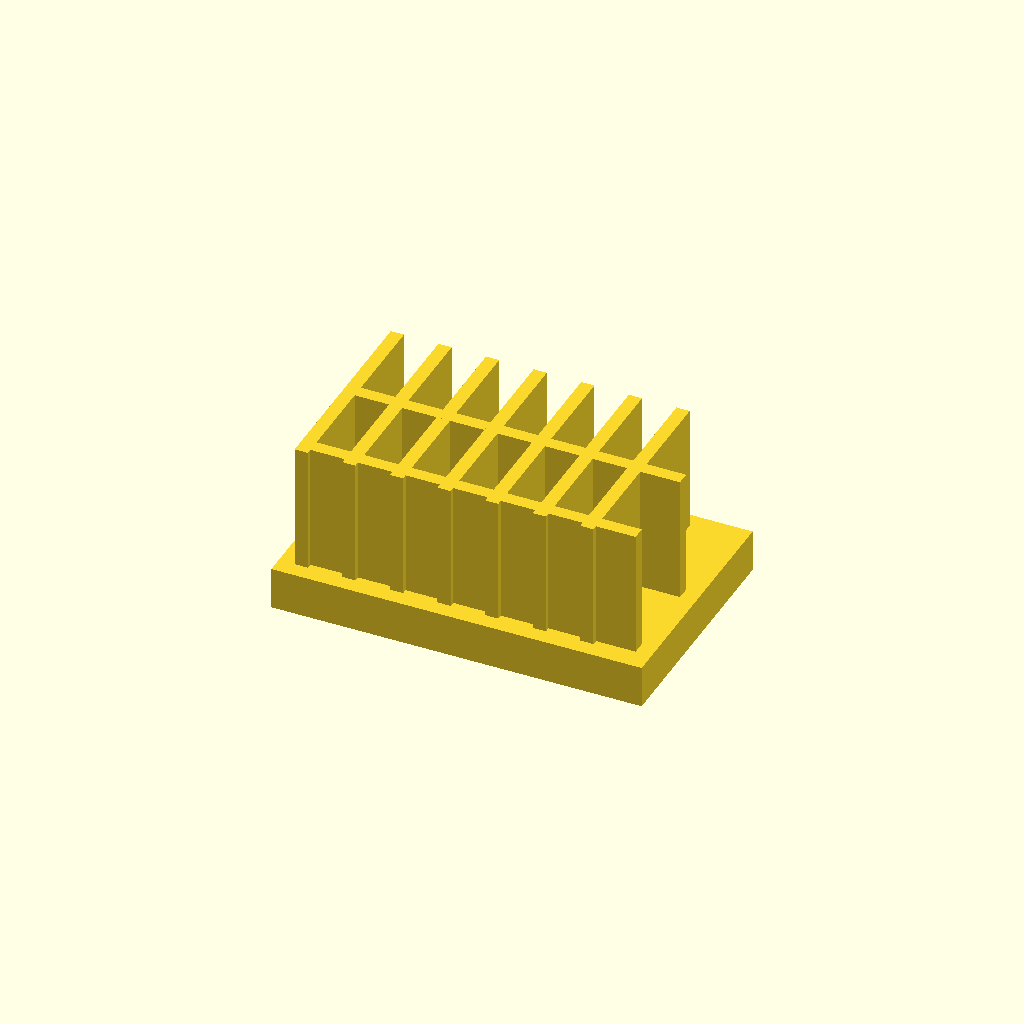
Cell 1: the model at its default parameters.
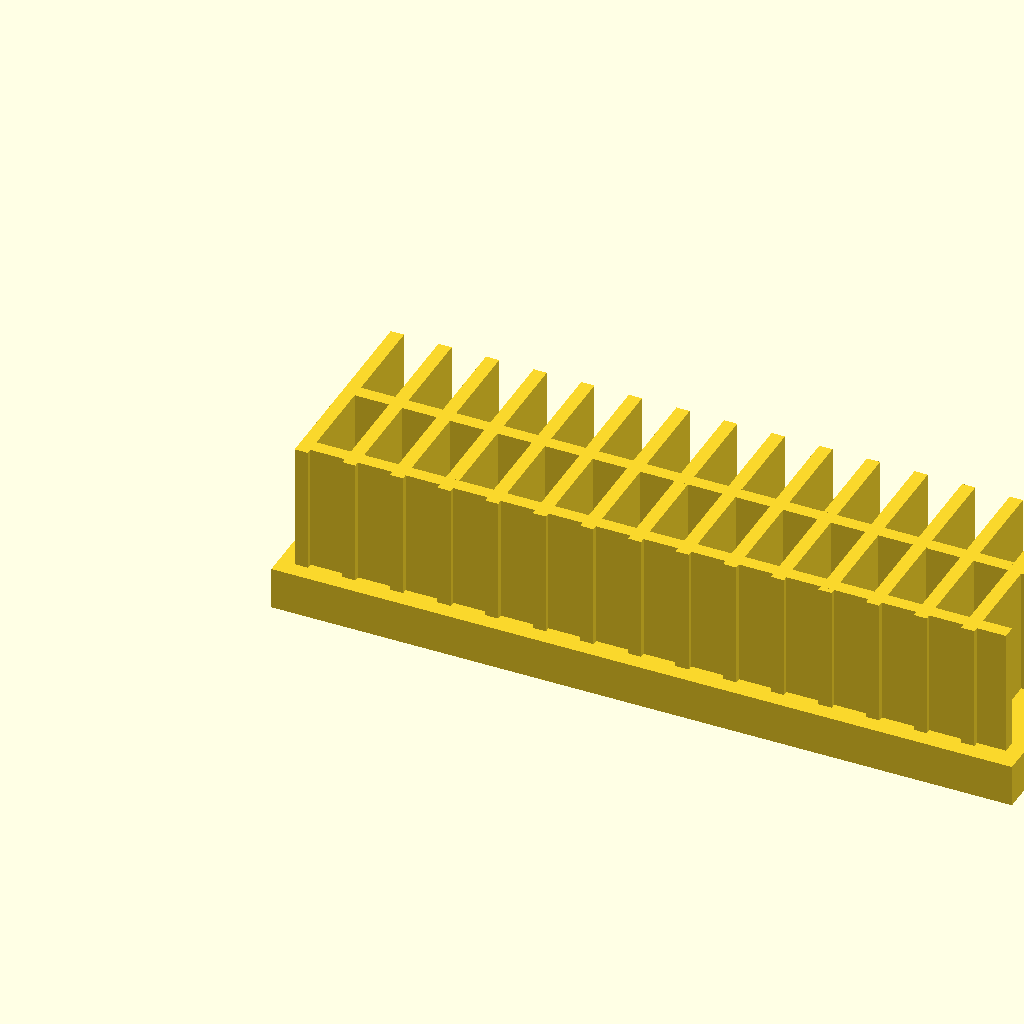
Cell 2: base_l = 140 (everything else at default).
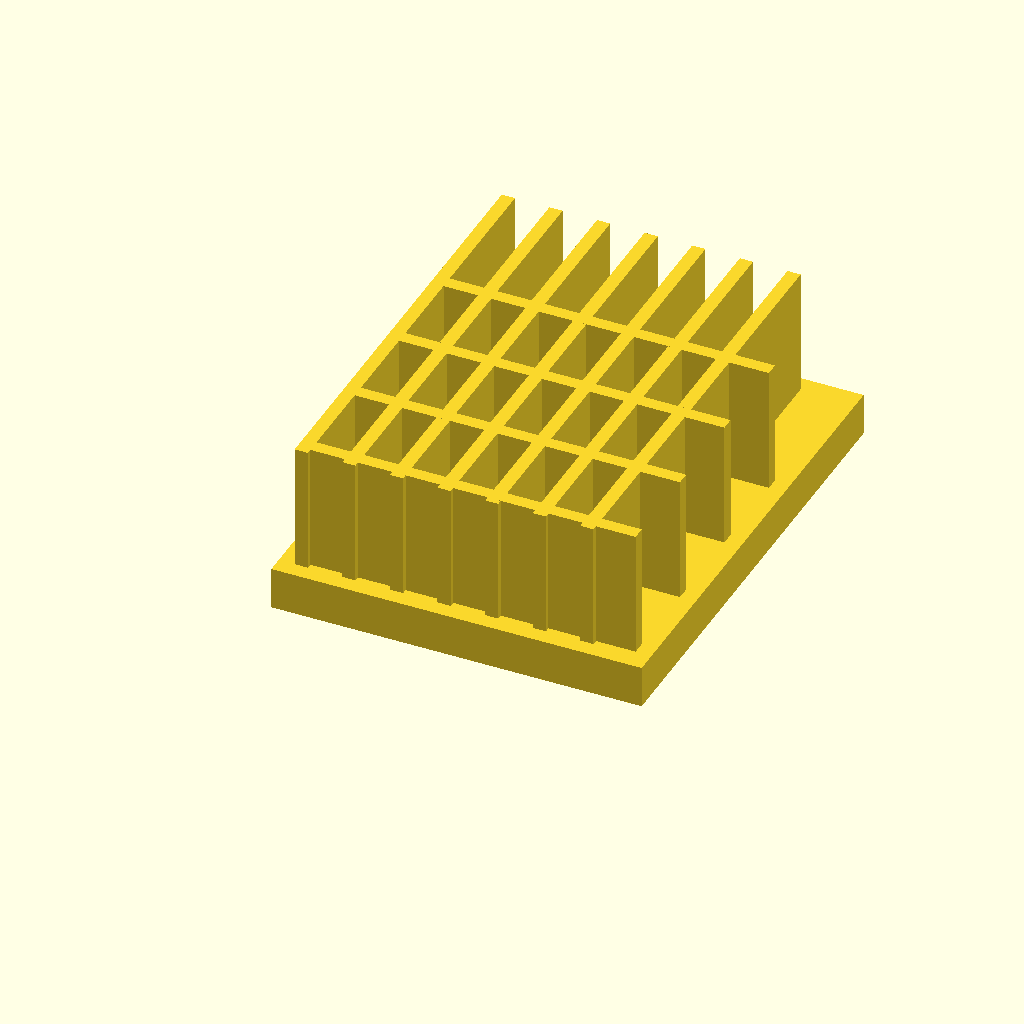
Cell 3: base_w = 90 (everything else at default).
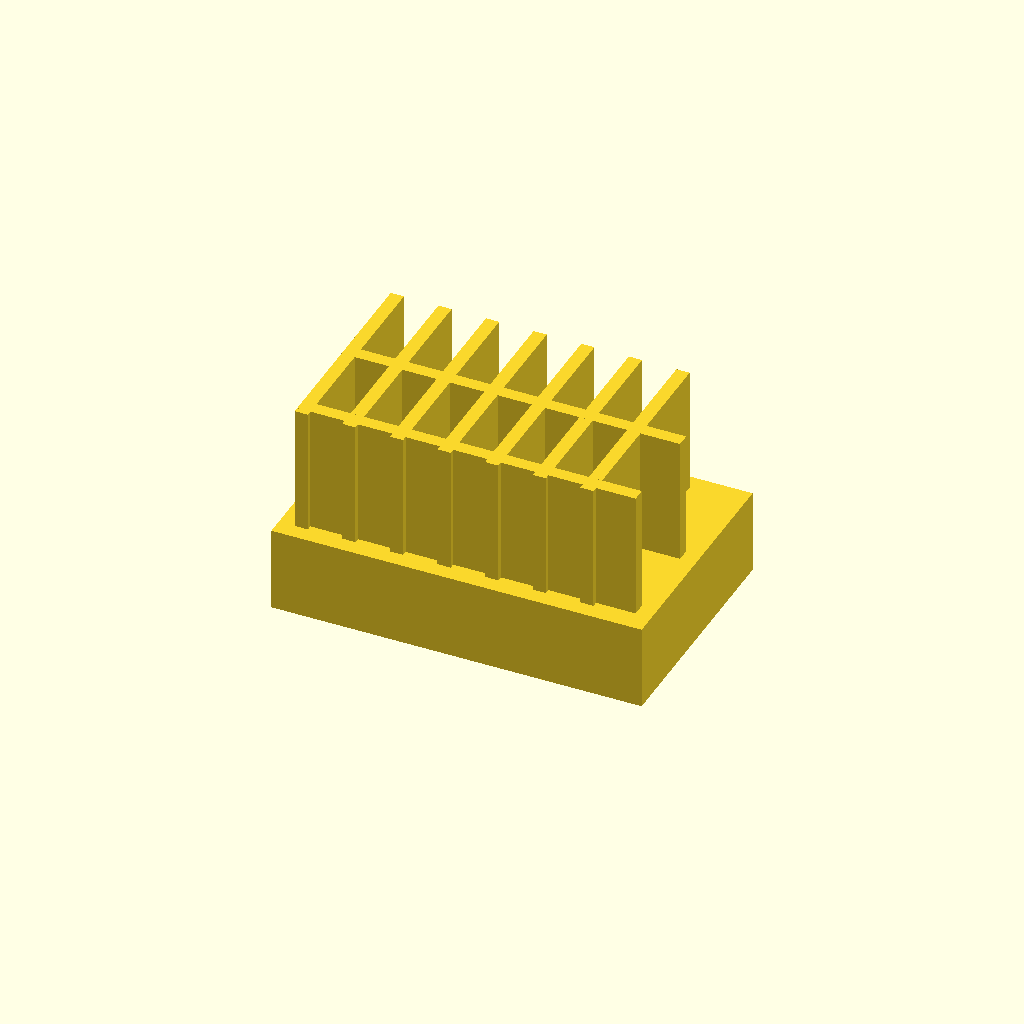
Cell 4: the same model with base_t = 16.
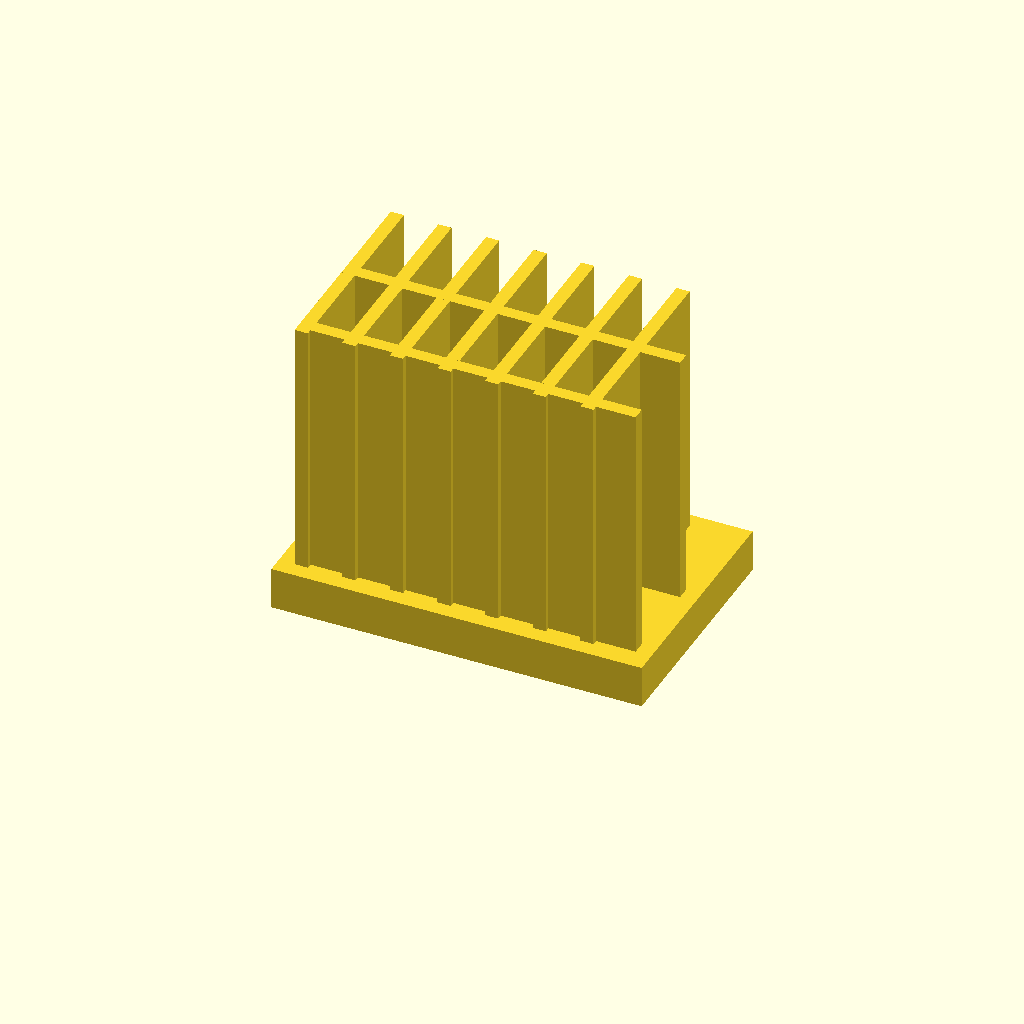
Cell 5: fin_h = 50 (everything else at default).
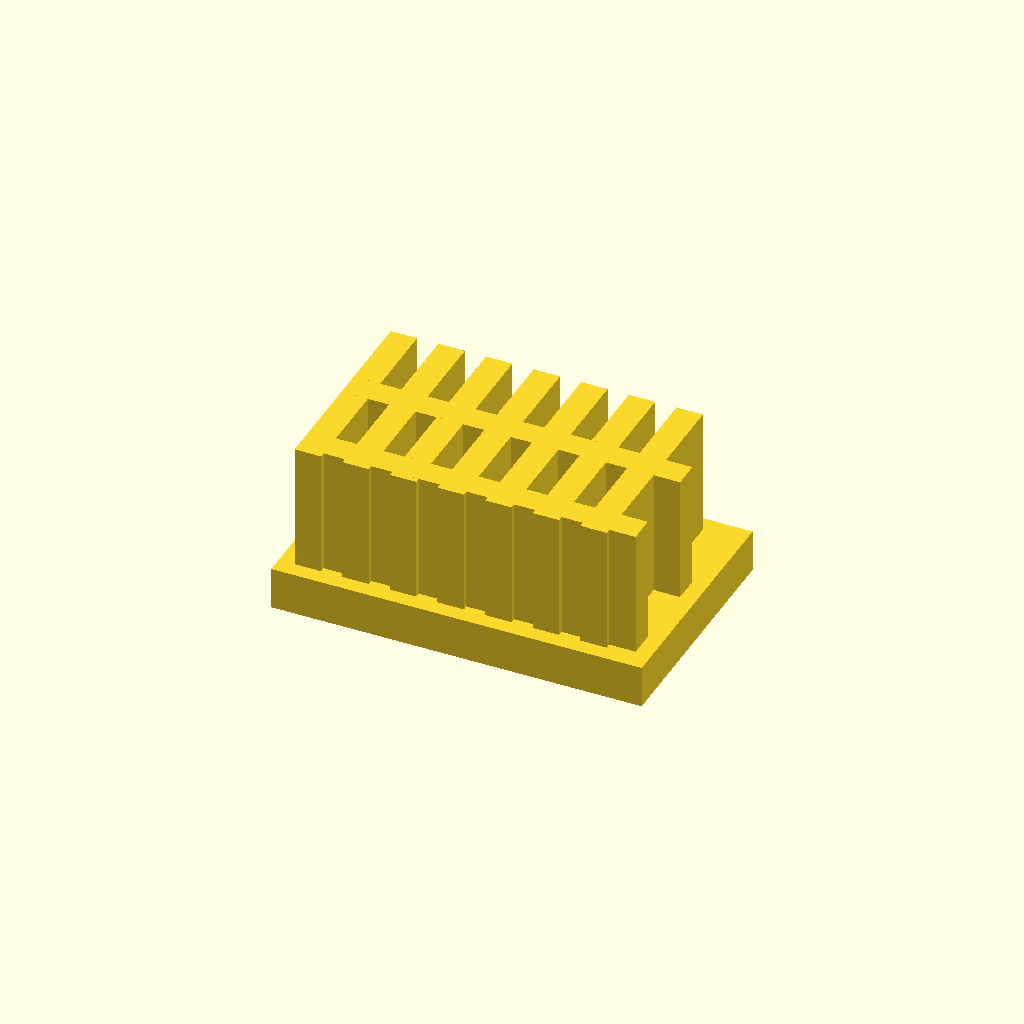
Cell 6: the same model with fin_t = 5.
All cells are drawn from one camera (rotation 55°, 0°, 25°, orthographic, colour scheme Cornfield), so only the parameter changes between them.
OpenSCAD source file optional_data/data/solid2/heatsink/part_0085.scad:
$fn = 32;

// ----------------------------------------------------------------------
// Heatsink: cross fin block
// ----------------------------------------------------------------------

// --- parameters (mm) ---
base_l = 70;              // base length, X
base_w = 45;              // base width, Y
base_t = 8;               // base plate thickness
fin_h = 25;               // fin height above the base
fin_t = 2.5;              // fin thickness
edge = 3;                 // margin from the base ends
pitch = 9;                // fin pitch
rib_pitch = 18;           // cross rib pitch

n_fins = floor((base_l - 2 * edge - fin_t) / pitch) + 1;  // fin count
total_h = base_t + fin_h - 1;  // overall height
n_ribs = floor((base_w - 2 * edge) / rib_pitch);  // rib count

union() {
  cube([base_l, base_w, base_t]);
  for (i = [0 : n_fins - 1])
    translate([edge + i * pitch, edge, base_t - 1])
      cube([fin_t, base_w - 2 * edge, fin_h]);
  for (i = [0 : n_ribs - 1])
    translate([edge, edge + 1 + i * rib_pitch, base_t - 1])
      cube([base_l - 2 * edge, fin_t, fin_h]);
}
Parameter table extracted from the source (name, type, default, range or options):
base_l: number, default 70
base_w: number, default 45
base_t: number, default 8
fin_h: number, default 25
fin_t: number, default 2.5
edge: number, default 3
pitch: number, default 9
rib_pitch: number, default 18
